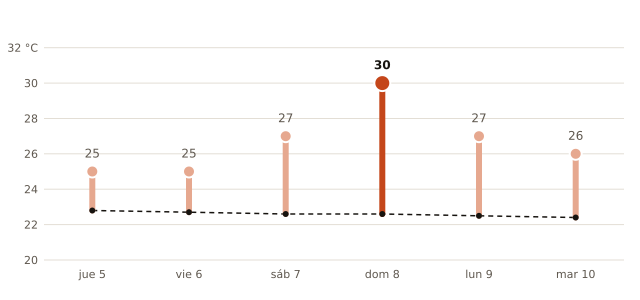

The file beside this chart, header and first rows:
fecha, máxima_prevista_C, máxima_normal_1991_2020_C
2026-11-05, 25, 22.8
2026-11-06, 25, 22.7
2026-11-07, 27, 22.6
2026-11-08, 30, 22.6
2026-11-09, 27, 22.5
2026-11-10, 26, 22.4
